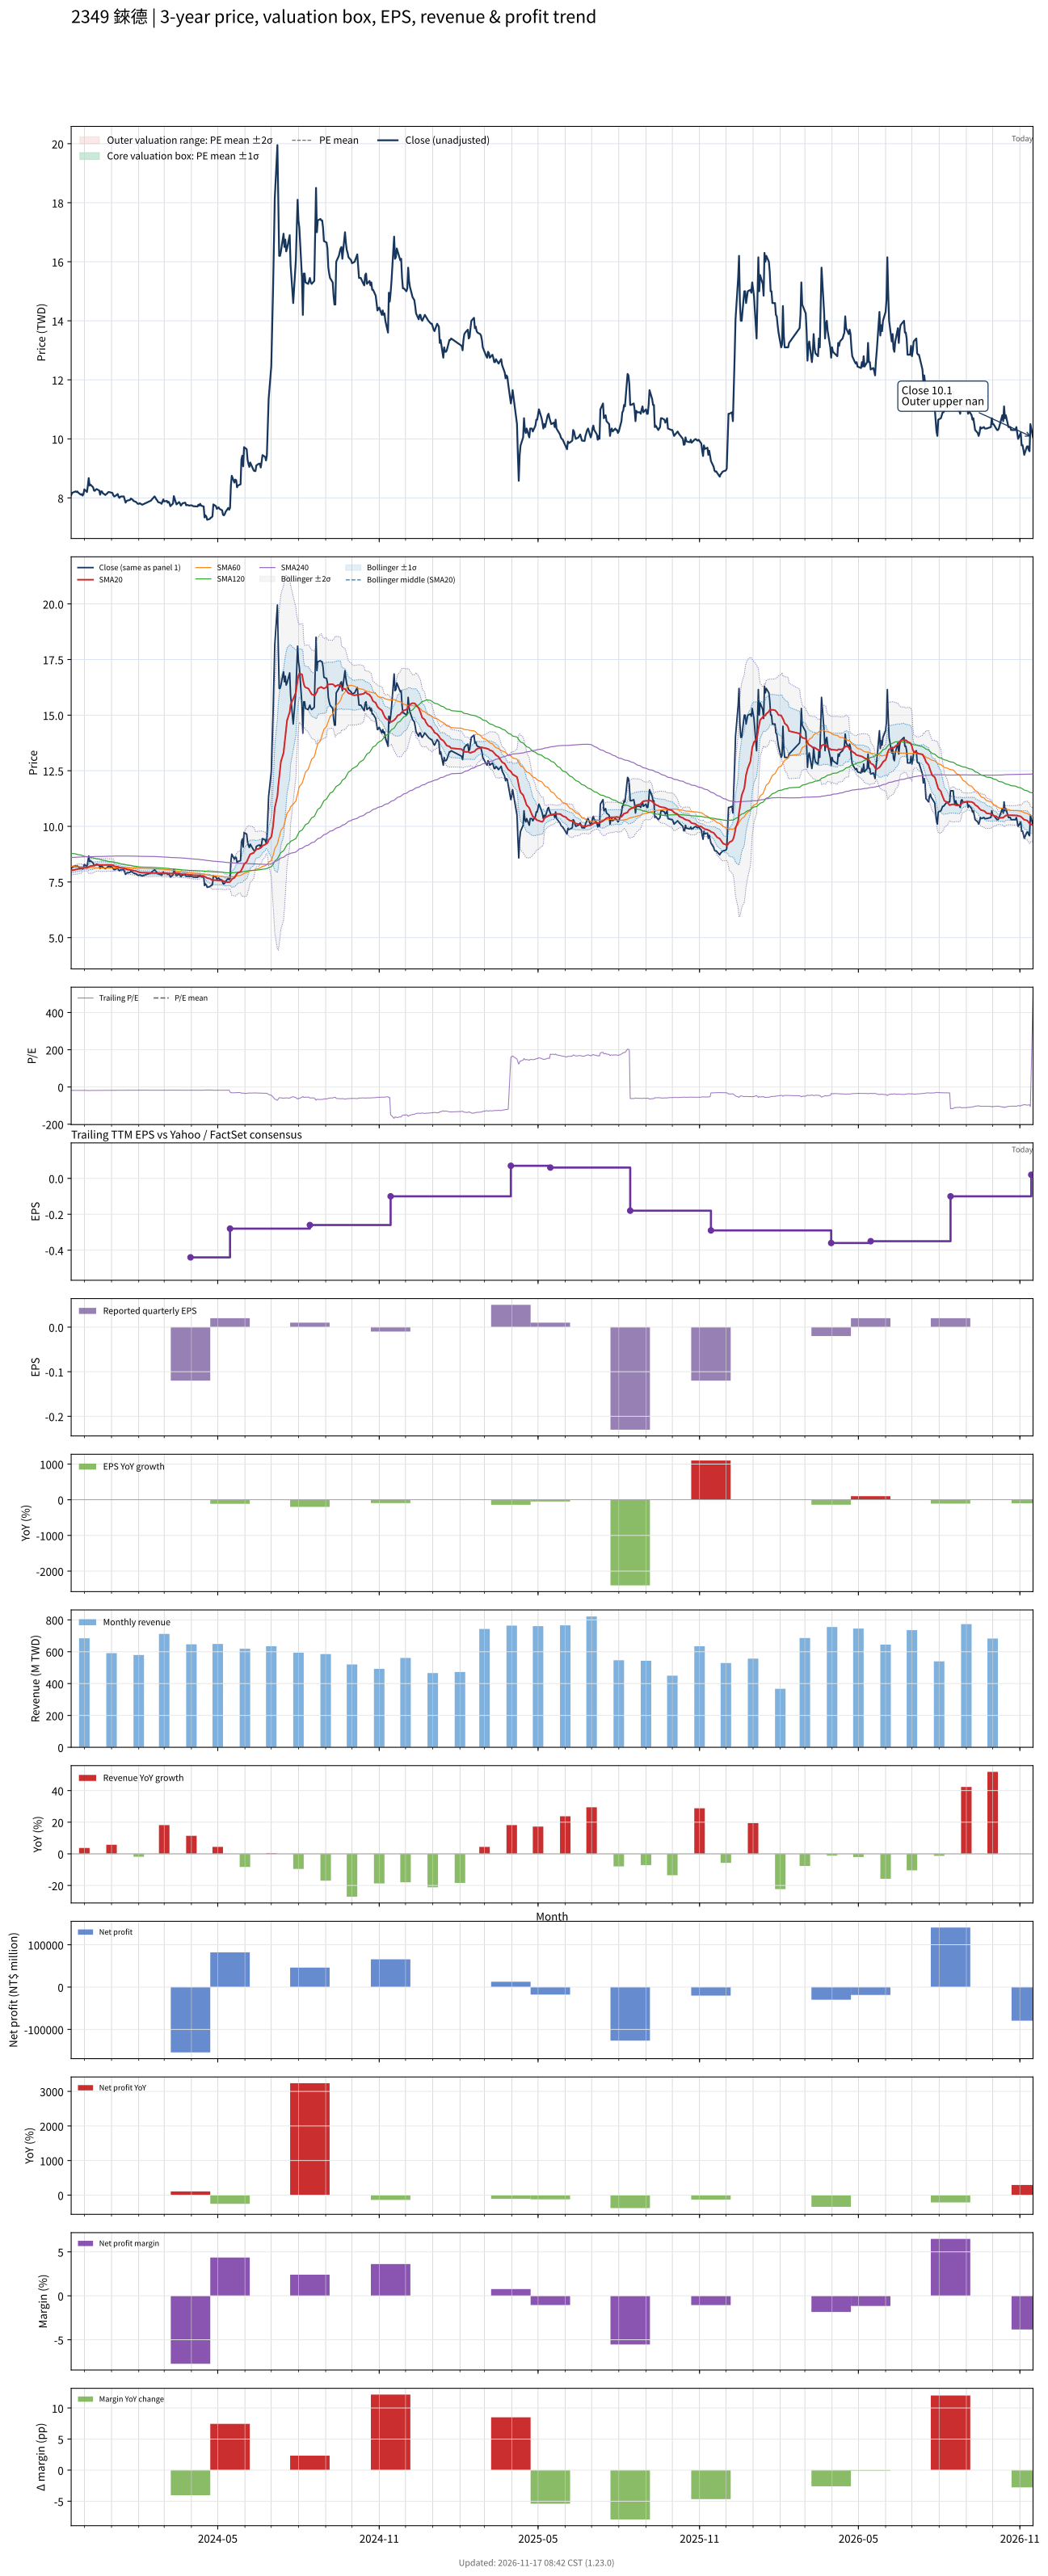

Data behind this chart, as committed beside it:
# chart-version: skill-stock-dynamic-val…
date, close, available_date, period_end, eps, ttm_eps, pe, pe_mean, pe_std, price_m2, price_m1, price_mean, price_p1, price_p2, forward_eps, forward_pe, forward_pe_mean, forward_pe_std, forward_price_m2, forward_price_m1, forward_price_mean, forward_price_p1, forward_price_p2, sma20
2023-11-16, 8.09, 2023-11-14, 2023-09-30, -0.17, -0.45, -17.98, , , , , , , , , , , , , , , , , 8.01
2023-11-17, 8.17, 2023-11-14, 2023-09-30, -0.17, -0.45, -18.16, , , , , , , , , , , , , , , , , 8.027
2023-11-20, 8.21, 2023-11-14, 2023-09-30, -0.17, -0.45, -18.24, , , , , , , , , , , , , , , , , 8.045
2023-11-21, 8.22, 2023-11-14, 2023-09-30, -0.17, -0.45, -18.27, , , , , , , , , , , , , , , , , 8.059
2023-11-22, 8.2, 2023-11-14, 2023-09-30, -0.17, -0.45, -18.22, , , , , , , , , , , , , , , , , 8.067
2023-11-23, 8.22, 2023-11-14, 2023-09-30, -0.17, -0.45, -18.27, , , , , , , , , , , , , , , , , 8.079
2023-11-24, 8.18, 2023-11-14, 2023-09-30, -0.17, -0.45, -18.18, , , , , , , , , , , , , , , , , 8.089
2023-11-27, 8.11, 2023-11-14, 2023-09-30, -0.17, -0.45, -18.02, , , , , , , , , , , , , , , , , 8.097
2023-11-28, 8.13, 2023-11-14, 2023-09-30, -0.17, -0.45, -18.07, , , , , , , , , , , , , , , , , 8.108
2023-11-29, 8.08, 2023-11-14, 2023-09-30, -0.17, -0.45, -17.96, , , , , , , , , , , , , , , , , 8.119
2023-11-30, 8.13, 2023-11-14, 2023-09-30, -0.17, -0.45, -18.07, , , , , , , , , , , , , , , , , 8.127
2023-12-01, 8.29, 2023-11-14, 2023-09-30, -0.17, -0.45, -18.42, , , , , , , , , , , , , , , , , 8.14
2023-12-04, 8.2, 2023-11-14, 2023-09-30, -0.17, -0.45, -18.22, , , , , , , , , , , , , , , , , 8.142
2023-12-05, 8.41, 2023-11-14, 2023-09-30, -0.17, -0.45, -18.69, , , , , , , , , , , , , , , , , 8.152
2023-12-06, 8.67, 2023-11-14, 2023-09-30, -0.17, -0.45, -19.27, , , , , , , , , , , , , , , , , 8.178
2023-12-07, 8.42, 2023-11-14, 2023-09-30, -0.17, -0.45, -18.71, , , , , , , , , , , , , , , , , 8.197
2023-12-08, 8.45, 2023-11-14, 2023-09-30, -0.17, -0.45, -18.78, , , , , , , , , , , , , , , , , 8.215
2023-12-11, 8.36, 2023-11-14, 2023-09-30, -0.17, -0.45, -18.58, , , , , , , , , , , , , , , , , 8.229
2023-12-12, 8.25, 2023-11-14, 2023-09-30, -0.17, -0.45, -18.33, , , , , , , , , , , , , , , , , 8.24
2023-12-13, 8.24, 2023-11-14, 2023-09-30, -0.17, -0.45, -18.31, , , , , , , , , , , , , , , , , 8.252
2023-12-14, 8.28, 2023-11-14, 2023-09-30, -0.17, -0.45, -18.4, , , , , , , , , , , , , , , , , 8.261
2023-12-15, 8.3, 2023-11-14, 2023-09-30, -0.17, -0.45, -18.44, , , , , , , , , , , , , , , , , 8.268
2023-12-18, 8.25, 2023-11-14, 2023-09-30, -0.17, -0.45, -18.33, , , , , , , , , , , , , , , , , 8.27
2023-12-19, 8.11, 2023-11-14, 2023-09-30, -0.17, -0.45, -18.02, , , , , , , , , , , , , , , , , 8.264
2023-12-20, 8.22, 2023-11-14, 2023-09-30, -0.17, -0.45, -18.27, , , , , , , , , , , , , , , , , 8.265
2023-12-21, 8.22, 2023-11-14, 2023-09-30, -0.17, -0.45, -18.27, , , , , , , , , , , , , , , , , 8.265
2023-12-22, 8.16, 2023-11-14, 2023-09-30, -0.17, -0.45, -18.13, , , , , , , , , , , , , , , , , 8.264
2023-12-25, 8.1, 2023-11-14, 2023-09-30, -0.17, -0.45, -18, , , , , , , , , , , , , , , , , 8.264
2023-12-26, 8.13, 2023-11-14, 2023-09-30, -0.17, -0.45, -18.07, , , , , , , , , , , , , , , , , 8.264
2023-12-27, 8.15, 2023-11-14, 2023-09-30, -0.17, -0.45, -18.11, , , , , , , , , , , , , , , , , 8.267
2023-12-28, 8.19, 2023-11-14, 2023-09-30, -0.17, -0.45, -18.2, , , , , , , , , , , , , , , , , 8.27
2023-12-29, 8.2, 2023-11-14, 2023-09-30, -0.17, -0.45, -18.22, , , , , , , , , , , , , , , , , 8.265
2024-01-02, 8.17, 2023-11-14, 2023-09-30, -0.17, -0.45, -18.16, , , , , , , , , , , , , , , , , 8.264
2024-01-03, 8.09, 2023-11-14, 2023-09-30, -0.17, -0.45, -17.98, , , , , , , , , , , , , , , , , 8.248
2024-01-04, 8.05, 2023-11-14, 2023-09-30, -0.17, -0.45, -17.89, , , , , , , , , , , , , , , , , 8.217
2024-01-05, 8.06, 2023-11-14, 2023-09-30, -0.17, -0.45, -17.91, , , , , , , , , , , , , , , , , 8.199
2024-01-08, 8.13, 2023-11-14, 2023-09-30, -0.17, -0.45, -18.07, , , , , , , , , , , , , , , , , 8.183
2024-01-09, 8.04, 2023-11-14, 2023-09-30, -0.17, -0.45, -17.87, , , , , , , , , , , , , , , , , 8.167
2024-01-10, 8, 2023-11-14, 2023-09-30, -0.17, -0.45, -17.78, , , , , , , , , , , , , , , , , 8.155
2024-01-11, 8.04, 2023-11-14, 2023-09-30, -0.17, -0.45, -17.87, , , , , , , , , , , , , , , , , 8.145
2024-01-12, 8.05, 2023-11-14, 2023-09-30, -0.17, -0.45, -17.89, , , , , , , , , , , , , , , , , 8.133
2024-01-15, 8.05, 2023-11-14, 2023-09-30, -0.17, -0.45, -17.89, , , , , , , , , , , , , , , , , 8.12
2024-01-16, 7.94, 2023-11-14, 2023-09-30, -0.17, -0.45, -17.64, , , , , , , , , , , , , , , , , 8.105
2024-01-17, 7.84, 2023-11-14, 2023-09-30, -0.17, -0.45, -17.42, , , , , , , , , , , , , , , , , 8.091
2024-01-18, 7.89, 2023-11-14, 2023-09-30, -0.17, -0.45, -17.53, , , , , , , , , , , , , , , , , 8.075
2024-01-19, 7.91, 2023-11-14, 2023-09-30, -0.17, -0.45, -17.58, , , , , , , , , , , , , , , , , 8.059
2024-01-22, 7.93, 2023-11-14, 2023-09-30, -0.17, -0.45, -17.62, , , , , , , , , , , , , , , , , 8.048
2024-01-23, 7.98, 2023-11-14, 2023-09-30, -0.17, -0.45, -17.73, , , , , , , , , , , , , , , , , 8.042
2024-01-24, 7.96, 2023-11-14, 2023-09-30, -0.17, -0.45, -17.69, , , , , , , , , , , , , , , , , 8.034
2024-01-25, 7.94, 2023-11-14, 2023-09-30, -0.17, -0.45, -17.64, , , , , , , , , , , , , , , , , 8.023
2024-01-26, 7.9, 2023-11-14, 2023-09-30, -0.17, -0.45, -17.56, , , , , , , , , , , , , , , , , 8.008
2024-01-29, 7.86, 2023-11-14, 2023-09-30, -0.17, -0.45, -17.47, , , , , , , , , , , , , , , , , 7.992
2024-01-30, 7.83, 2023-11-14, 2023-09-30, -0.17, -0.45, -17.4, , , , , , , , , , , , , , , , , 7.974
2024-01-31, 7.8, 2023-11-14, 2023-09-30, -0.17, -0.45, -17.33, , , , , , , , , , , , , , , , , 7.96
2024-02-01, 7.8, 2023-11-14, 2023-09-30, -0.17, -0.45, -17.33, , , , , , , , , , , , , , , , , 7.947
2024-02-02, 7.82, 2023-11-14, 2023-09-30, -0.17, -0.45, -17.38, , , , , , , , , , , , , , , , , 7.936
2024-02-05, 7.77, 2023-11-14, 2023-09-30, -0.17, -0.45, -17.27, , , , , , , , , , , , , , , , , 7.918
2024-02-15, 7.91, 2023-11-14, 2023-09-30, -0.17, -0.45, -17.58, , , , , , , , , , , , , , , , , 7.911
2024-02-16, 7.95, 2023-11-14, 2023-09-30, -0.17, -0.45, -17.67, , , , , , , , , , , , , , , , , 7.909
... 667 more rows
